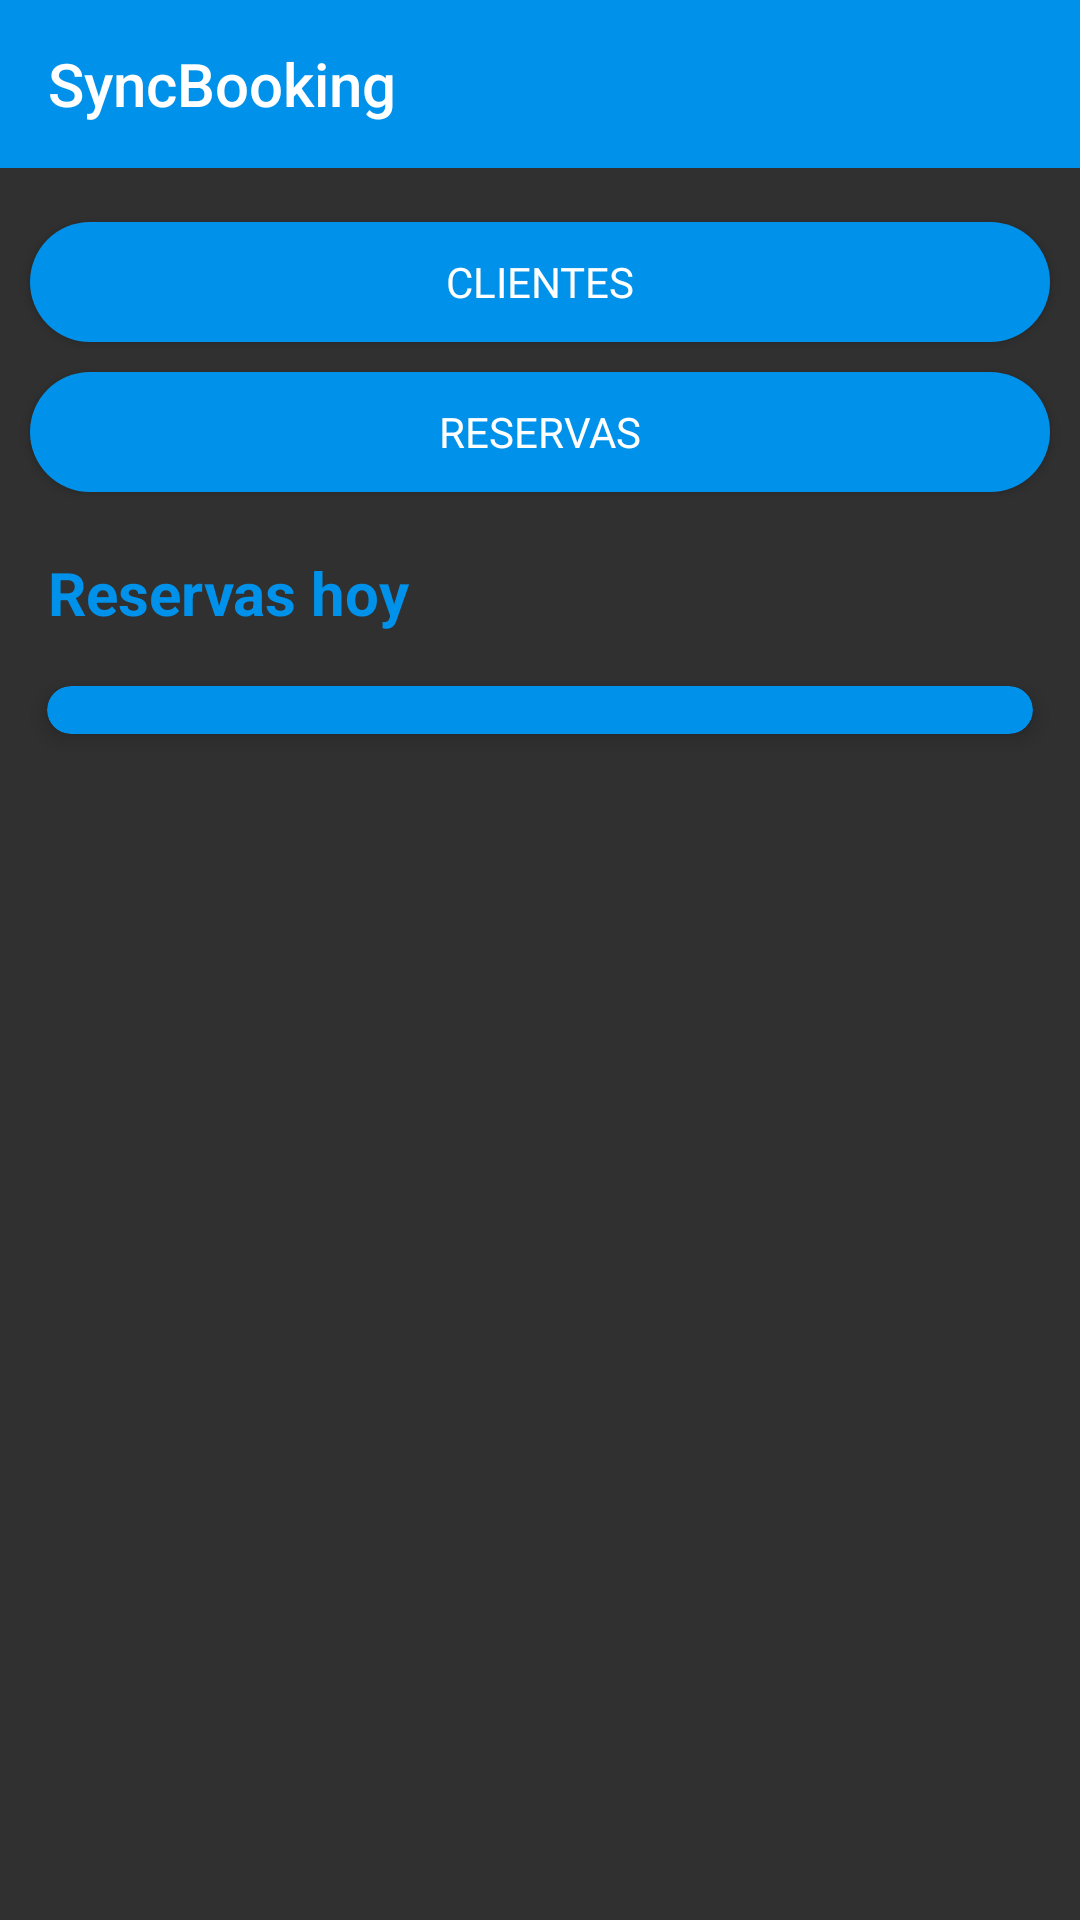

Reconstruct the res/layout file that produces this screen, plus the resources it refers to.
<!-- AndroidManifest.xml: activity theme AppTheme.NoActionBar -->
<!-- res/layout/activity_main.xml -->
<?xml version="1.0" encoding="utf-8"?>
<androidx.drawerlayout.widget.DrawerLayout
    xmlns:android="http://schemas.android.com/apk/res/android"
    xmlns:app="http://schemas.android.com/apk/res-auto"
    xmlns:tools="http://schemas.android.com/tools"
    xmlns:map="http://schemas.android.com/apk/res-auto"
    android:id="@+id/drawer_layout"
    android:layout_width="match_parent"
    android:layout_height="match_parent"
    tools:context=".Main.MainActivity"
    tools:openDrawer="start">

    <androidx.constraintlayout.widget.ConstraintLayout
        android:id="@+id/rlMain"
        android:layout_width="match_parent"
        android:layout_height="match_parent">

        <include
            android:id="@+id/appBarMain"
            layout="@layout/app_bar_main"
            android:layout_width="match_parent"
            android:layout_height="wrap_content"
            tools:layout_editor_absoluteX="0dp"
            tools:layout_editor_absoluteY="-1dp" />

        <LinearLayout
            android:id="@+id/buttonsLayout"
            android:layout_width="match_parent"
            android:layout_height="wrap_content"
            android:orientation="vertical"
            android:layout_marginTop="8dp"
            app:layout_constraintTop_toBottomOf="@id/appBarMain"
            app:layout_constraintStart_toStartOf="parent"
            app:layout_constraintEnd_toEndOf="parent">

            <Button
                android:id="@+id/btClient"
                android:layout_width="match_parent"
                android:layout_height="40dp"
                android:layout_marginTop="10dp"
                android:layout_marginRight="10dp"
                android:layout_marginLeft="10dp"
                android:fontFamily="@font/roboto_medium"
                android:gravity="center"
                android:onClick="callClient"
                android:text="CLIENTES"
                android:textColor="@color/white"
                android:background="@drawable/rounded_button"/>

            <Button
                android:id="@+id/btReservation"
                android:layout_width="match_parent"
                android:layout_height="40dp"
                android:layout_marginTop="10dp"
                android:layout_marginRight="10dp"
                android:layout_marginLeft="10dp"
                android:fontFamily="@font/roboto_medium"
                android:gravity="center"
                android:onClick="callReservation"
                android:text="RESERVAS"
                android:textColor="@color/white"
                android:background="@drawable/rounded_button"/>

            <TextView
                android:id="@+id/reservahoyTitle"
                android:layout_width="wrap_content"
                android:layout_height="wrap_content"
                android:layout_marginStart="16dp"
                android:layout_marginTop="20dp"
                android:text="@string/reservashoy"
                android:textColor="@color/electricblue"
                android:textSize="20sp"
                android:textStyle="bold" />

            <androidx.cardview.widget.CardView
                android:id="@+id/cardViewReservas"
                android:layout_width="match_parent"
                android:layout_height="wrap_content"
                android:layout_margin="8dp"
                app:cardBackgroundColor="@color/electricblue"
                app:cardCornerRadius="12dp"
                app:cardElevation="4dp"
                app:cardUseCompatPadding="true">

                <androidx.recyclerview.widget.RecyclerView
                    android:id="@+id/recyclerViewReservas"
                    android:layout_width="match_parent"
                    android:layout_height="wrap_content"
                    android:layout_marginBottom="@dimen/margin_bottom_recycler_view"
                    android:padding="8dp"
                    app:layoutManager="androidx.recyclerview.widget.LinearLayoutManager"/>

            </androidx.cardview.widget.CardView>

        </LinearLayout>

    </androidx.constraintlayout.widget.ConstraintLayout>

    <com.google.android.material.navigation.NavigationView
        android:id="@+id/nav_view"
        android:layout_width="wrap_content"
        android:layout_height="wrap_content"
        android:layout_gravity="start"
        app:headerLayout="@layout/nav_header"
        app:menu="@menu/activity_main_drawer" />

</androidx.drawerlayout.widget.DrawerLayout>
<!-- res/layout/app_bar_main.xml (included above) -->
<?xml version="1.0" encoding="utf-8"?>
<androidx.coordinatorlayout.widget.CoordinatorLayout
    xmlns:android="http://schemas.android.com/apk/res/android"
    android:layout_width="match_parent"
    android:layout_height="match_parent"
    xmlns:app="http://schemas.android.com/apk/res-auto"
    xmlns:tools="http://schemas.android.com/tools"
    tools:context=".Main.MainActivity">

    <com.google.android.material.appbar.AppBarLayout
        android:layout_width="match_parent"
        android:layout_height="wrap_content"
        android:fitsSystemWindows="true">

        <androidx.appcompat.widget.Toolbar
            android:id="@+id/toolbar_main"
            android:layout_width="match_parent"
            android:layout_height="?attr/actionBarSize"
            android:background="@color/electricblue"
            app:layout_scrollFlags="scroll|enterAlways"
            app:title="@string/bar_title" />


    </com.google.android.material.appbar.AppBarLayout>

</androidx.coordinatorlayout.widget.CoordinatorLayout>
<!-- res/layout/nav_header.xml (included above) -->
<?xml version="1.0" encoding="utf-8"?>
<androidx.constraintlayout.widget.ConstraintLayout
    xmlns:android="http://schemas.android.com/apk/res/android"
    xmlns:app="http://schemas.android.com/apk/res-auto"
    xmlns:tools="http://schemas.android.com/tools"
    android:layout_width="match_parent"
    android:layout_height="wrap_content">

    <ImageView
        android:id="@+id/imageView"
        android:layout_width="250dp"
        android:layout_height="250dp"
        android:src="@drawable/final_logo2"
        app:layout_constraintTop_toTopOf="parent"
        app:layout_constraintStart_toStartOf="parent"
        tools:src="@drawable/final_logo2" />

</androidx.constraintlayout.widget.ConstraintLayout>
<!-- resources referenced by this layout -->
<resources>
  <color name="electricblue">#0091EA</color>
  <color name="white">#FFFFFFFF</color>
  <dimen name="margin_bottom_recycler_view">0dp</dimen>
  <!-- drawable final_logo2: png bitmap (drawable-hdpi, 91646 bytes) -->
  <!-- drawable rounded_button (drawable) -->
  <?xml version="1.0" encoding="utf-8"?>
  <shape xmlns:android="http://schemas.android.com/apk/res/android"
      android:shape="rectangle">
      <solid android:color="@color/electricblue"/> 
      <corners android:radius="45dp"/> 
  </shape>
  <string name="bar_title">SyncBooking</string>
  <string name="reservashoy">Reservas hoy</string>
  <style name="AppTheme.NoActionBar" parent="Theme.AppCompat.NoActionBar">
      </style>
</resources>
